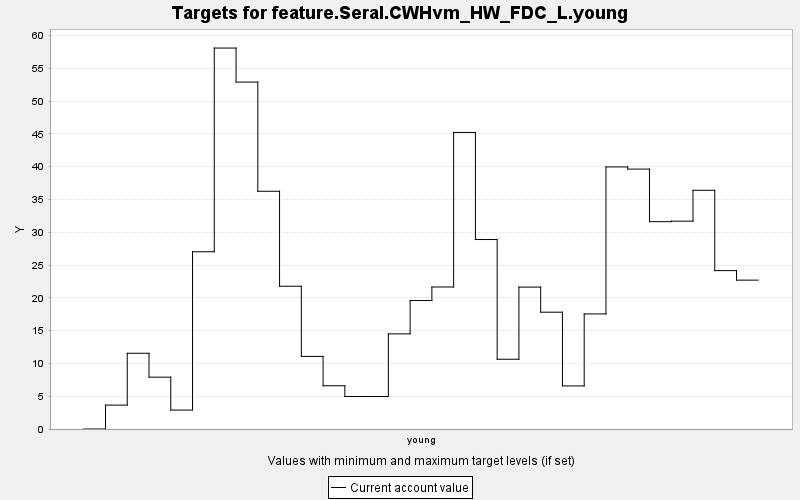

Source data for this figure (header and first rows):
TARGET, PERIOD, YEAR, PERIODWIDTH, MINIMUM, MAXIMUM, MINWEIGHT, MAXWEIGHT, CURRENT, SUMMARY
feature.Seral.CWHvm_HW_FDC_L.young, 0, 0, 10.0, 0.0, 10000, 1.0, 1.0, 0.0, 0.0
feature.Seral.CWHvm_HW_FDC_L.young, 1, 10, 10.0, 0.0, 10000, 1.0, 1.0, 3.643, 0.0
feature.Seral.CWHvm_HW_FDC_L.young, 2, 20, 10.0, 0.0, 10000, 1.0, 1.0, 11.55, 0.0
feature.Seral.CWHvm_HW_FDC_L.young, 3, 30, 10.0, 0.0, 10000, 1.0, 1.0, 7.905, 0.0
feature.Seral.CWHvm_HW_FDC_L.young, 4, 40, 10.0, 0.0, 10000, 1.0, 1.0, 2.886, 0.0
feature.Seral.CWHvm_HW_FDC_L.young, 5, 50, 10.0, 0.0, 10000, 1.0, 1.0, 27.03, 0.0
feature.Seral.CWHvm_HW_FDC_L.young, 6, 60, 10.0, 0.0, 10000, 1.0, 1.0, 58.09, 0.0
feature.Seral.CWHvm_HW_FDC_L.young, 7, 70, 10.0, 0.0, 10000, 1.0, 1.0, 52.9, 0.0
feature.Seral.CWHvm_HW_FDC_L.young, 8, 80, 10.0, 0.0, 10000, 1.0, 1.0, 36.25, 0.0
feature.Seral.CWHvm_HW_FDC_L.young, 9, 90, 10.0, 0.0, 10000, 1.0, 1.0, 21.77, 0.0
feature.Seral.CWHvm_HW_FDC_L.young, 10, 100, 10.0, 0.0, 10000, 1.0, 1.0, 11.07, 0.0
feature.Seral.CWHvm_HW_FDC_L.young, 11, 110, 10.0, 0.0, 10000, 1.0, 1.0, 6.594, 0.0
feature.Seral.CWHvm_HW_FDC_L.young, 12, 120, 10.0, 0.0, 10000, 1.0, 1.0, 4.954, 0.0
feature.Seral.CWHvm_HW_FDC_L.young, 13, 130, 10.0, 0.0, 10000, 1.0, 1.0, 4.954, 0.0
feature.Seral.CWHvm_HW_FDC_L.young, 14, 140, 10.0, 0.0, 10000, 1.0, 1.0, 14.51, 0.0
feature.Seral.CWHvm_HW_FDC_L.young, 15, 150, 10.0, 0.0, 10000, 1.0, 1.0, 19.59, 0.0
feature.Seral.CWHvm_HW_FDC_L.young, 16, 160, 10.0, 0.0, 10000, 1.0, 1.0, 21.66, 0.0
feature.Seral.CWHvm_HW_FDC_L.young, 17, 170, 10.0, 0.0, 10000, 1.0, 1.0, 45.22, 0.0
feature.Seral.CWHvm_HW_FDC_L.young, 18, 180, 10.0, 0.0, 10000, 1.0, 1.0, 28.89, 0.0
feature.Seral.CWHvm_HW_FDC_L.young, 19, 190, 10.0, 0.0, 10000, 1.0, 1.0, 10.64, 0.0
feature.Seral.CWHvm_HW_FDC_L.young, 20, 200, 10.0, 0.0, 10000, 1.0, 1.0, 21.64, 0.0
feature.Seral.CWHvm_HW_FDC_L.young, 21, 210, 10.0, 0.0, 10000, 1.0, 1.0, 17.81, 0.0
feature.Seral.CWHvm_HW_FDC_L.young, 22, 220, 10.0, 0.0, 10000, 1.0, 1.0, 6.568, 0.0
feature.Seral.CWHvm_HW_FDC_L.young, 23, 230, 10.0, 0.0, 10000, 1.0, 1.0, 17.55, 0.0
feature.Seral.CWHvm_HW_FDC_L.young, 24, 240, 10.0, 0.0, 10000, 1.0, 1.0, 39.96, 0.0
feature.Seral.CWHvm_HW_FDC_L.young, 25, 250, 10.0, 0.0, 10000, 1.0, 1.0, 39.63, 0.0
feature.Seral.CWHvm_HW_FDC_L.young, 26, 260, 10.0, 0.0, 10000, 1.0, 1.0, 31.61, 0.0
feature.Seral.CWHvm_HW_FDC_L.young, 27, 270, 10.0, 0.0, 10000, 1.0, 1.0, 31.69, 0.0
feature.Seral.CWHvm_HW_FDC_L.young, 28, 280, 10.0, 0.0, 10000, 1.0, 1.0, 36.4, 0.0
feature.Seral.CWHvm_HW_FDC_L.young, 29, 290, 10.0, 0.0, 10000, 1.0, 1.0, 24.15, 0.0
feature.Seral.CWHvm_HW_FDC_L.young, 30, 300, 10.0, 0.0, 10000, 1.0, 1.0, 22.7, 0.0
